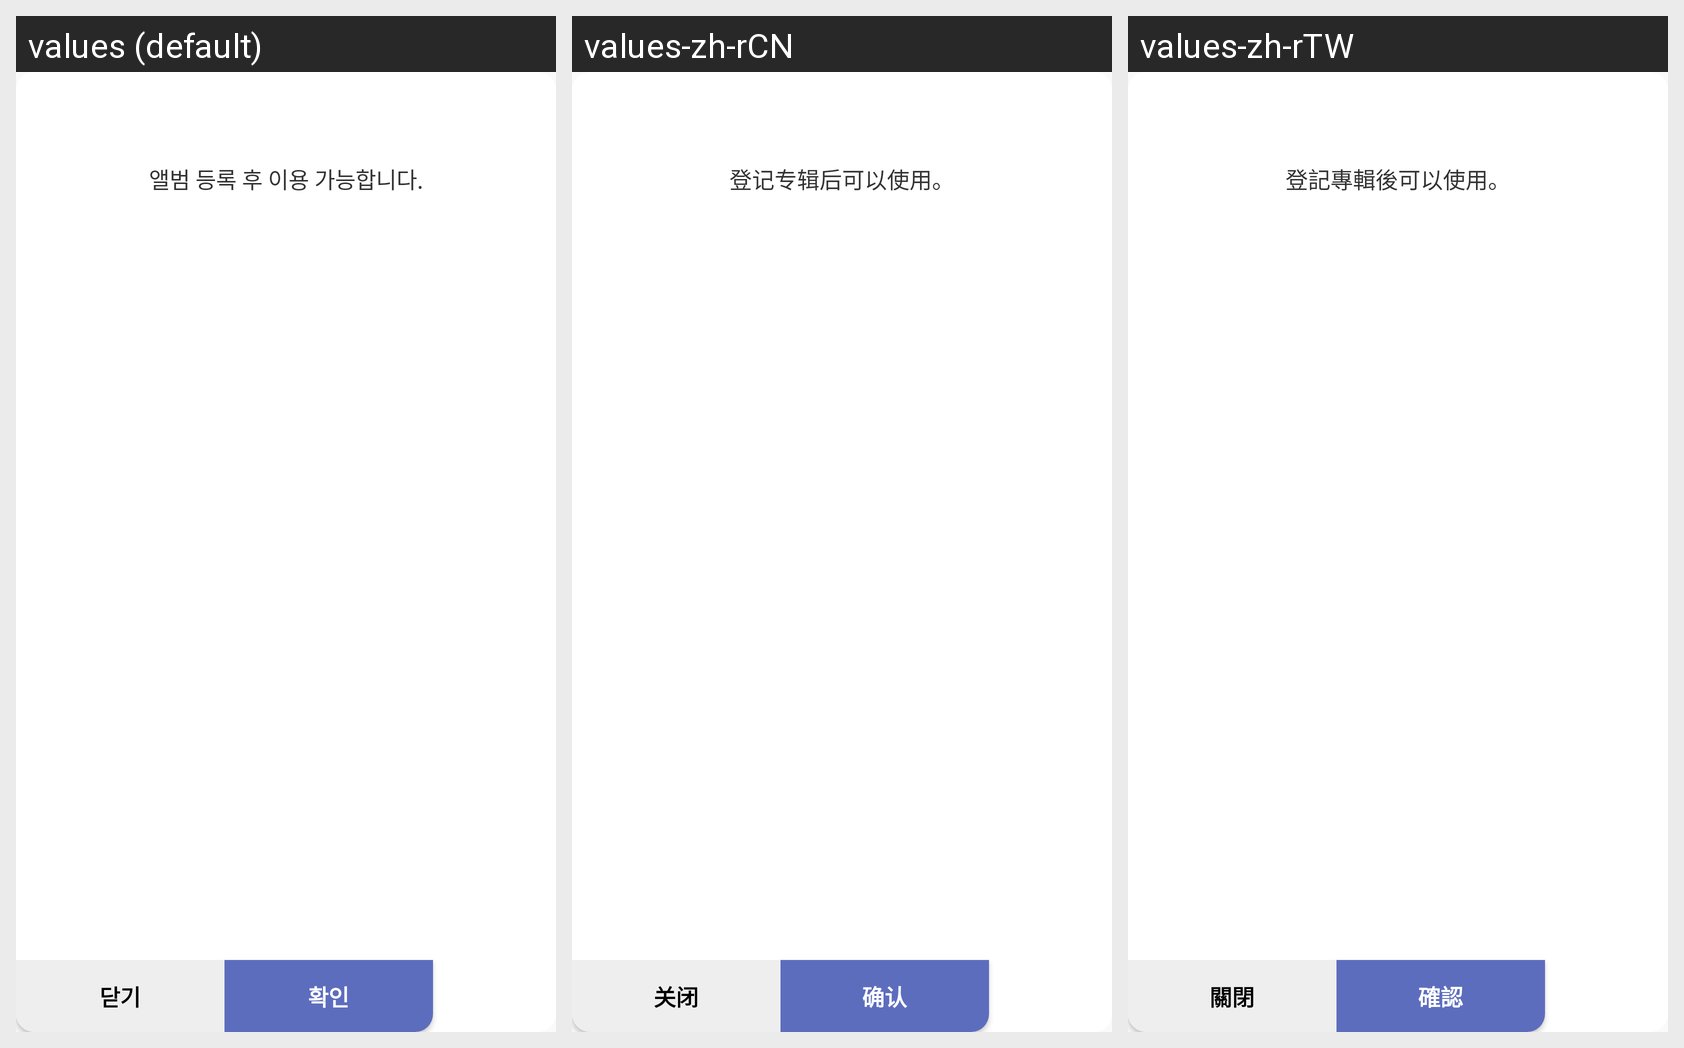

The same Android screen rendered under several of its app's locales, left to right. List the strings drawn on it with the default value and each locale's translation.
Android screen res/layout/dialog_register2.xml rendered under 3 locales, left to right: values (default), values-zh-rCN, values-zh-rTW. Device: Nexus 5 (rendered at 1080×1920; each locale shown at half size, 540×960, under a caption strip naming it); theme AppTheme.
Other locales in the repository, not shown: values-en-rUS, values-ja, values-ko.
Strings drawn on this screen, with the default value and each locale's value (text and hints the layout hard-codes, and strings that could not be matched under every locale, appear in the picture but are not listed):

dialog_reg_text
  values: 앨범 등록 후 이용 가능합니다.
  values-zh-rCN: 登记专辑后可以使用。
  values-zh-rTW: 登記專輯後可以使用。

dialog_close
  values: 닫기
  values-zh-rCN: 关闭
  values-zh-rTW: 關閉

dialog_ok
  values: 확인
  values-zh-rCN: 确认
  values-zh-rTW: 確認
